Labelled photos from "Model Dataset", an image-classification folder in ameydbharambe/BurnSightAI. The possible labels are: first degree burn, third degree burn, second degree burn.

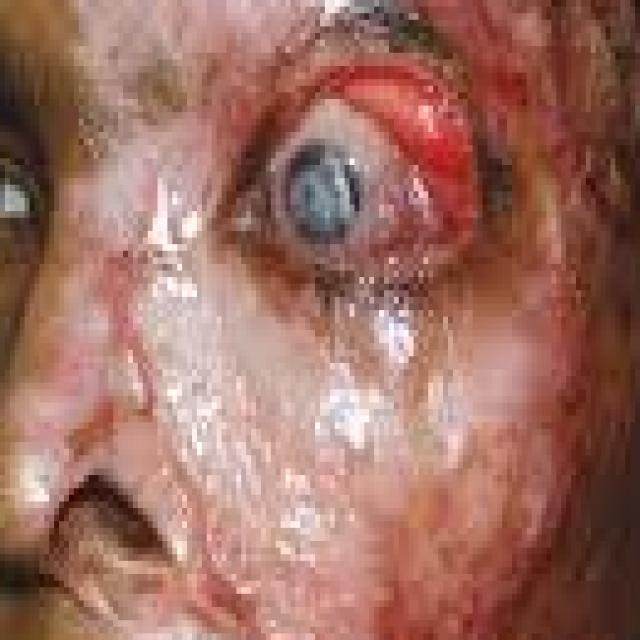
Label: third degree burn

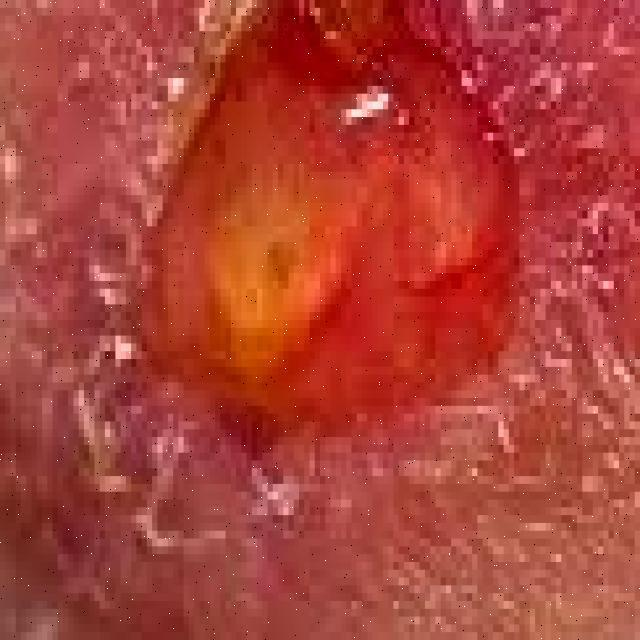
Label: second degree burn

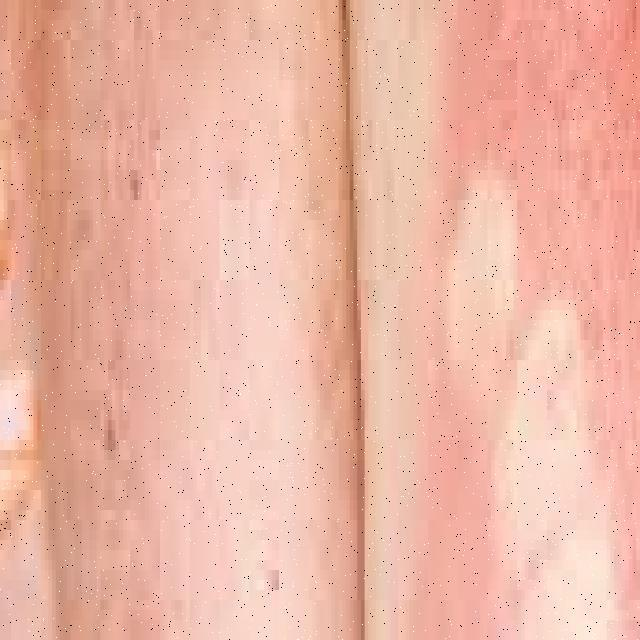
Label: first degree burn

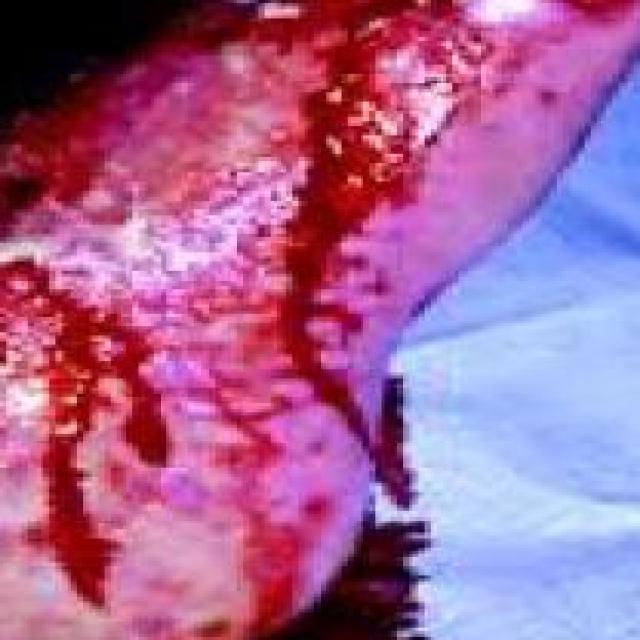
Label: third degree burn

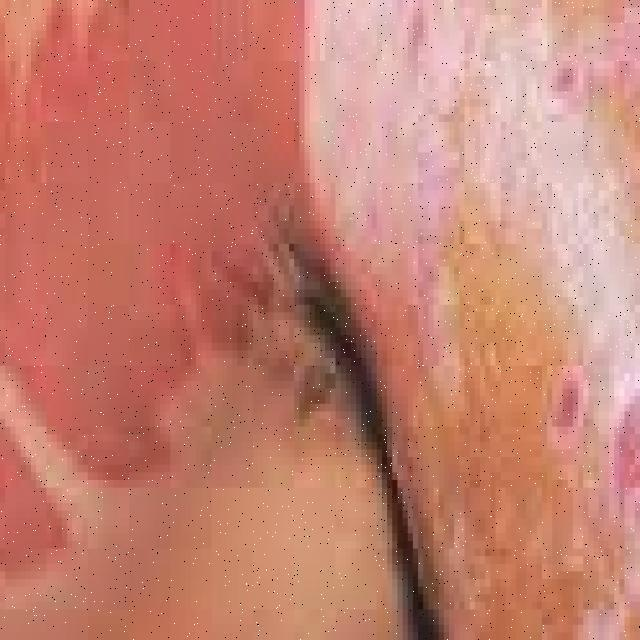
Label: second degree burn

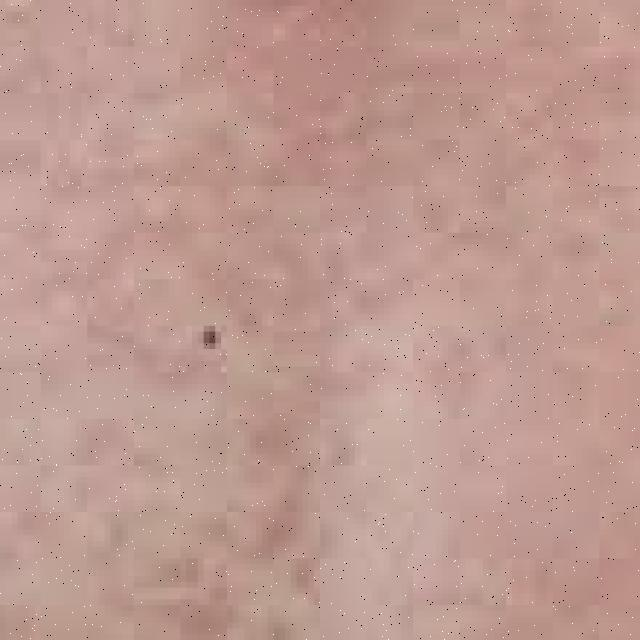
Label: first degree burn
